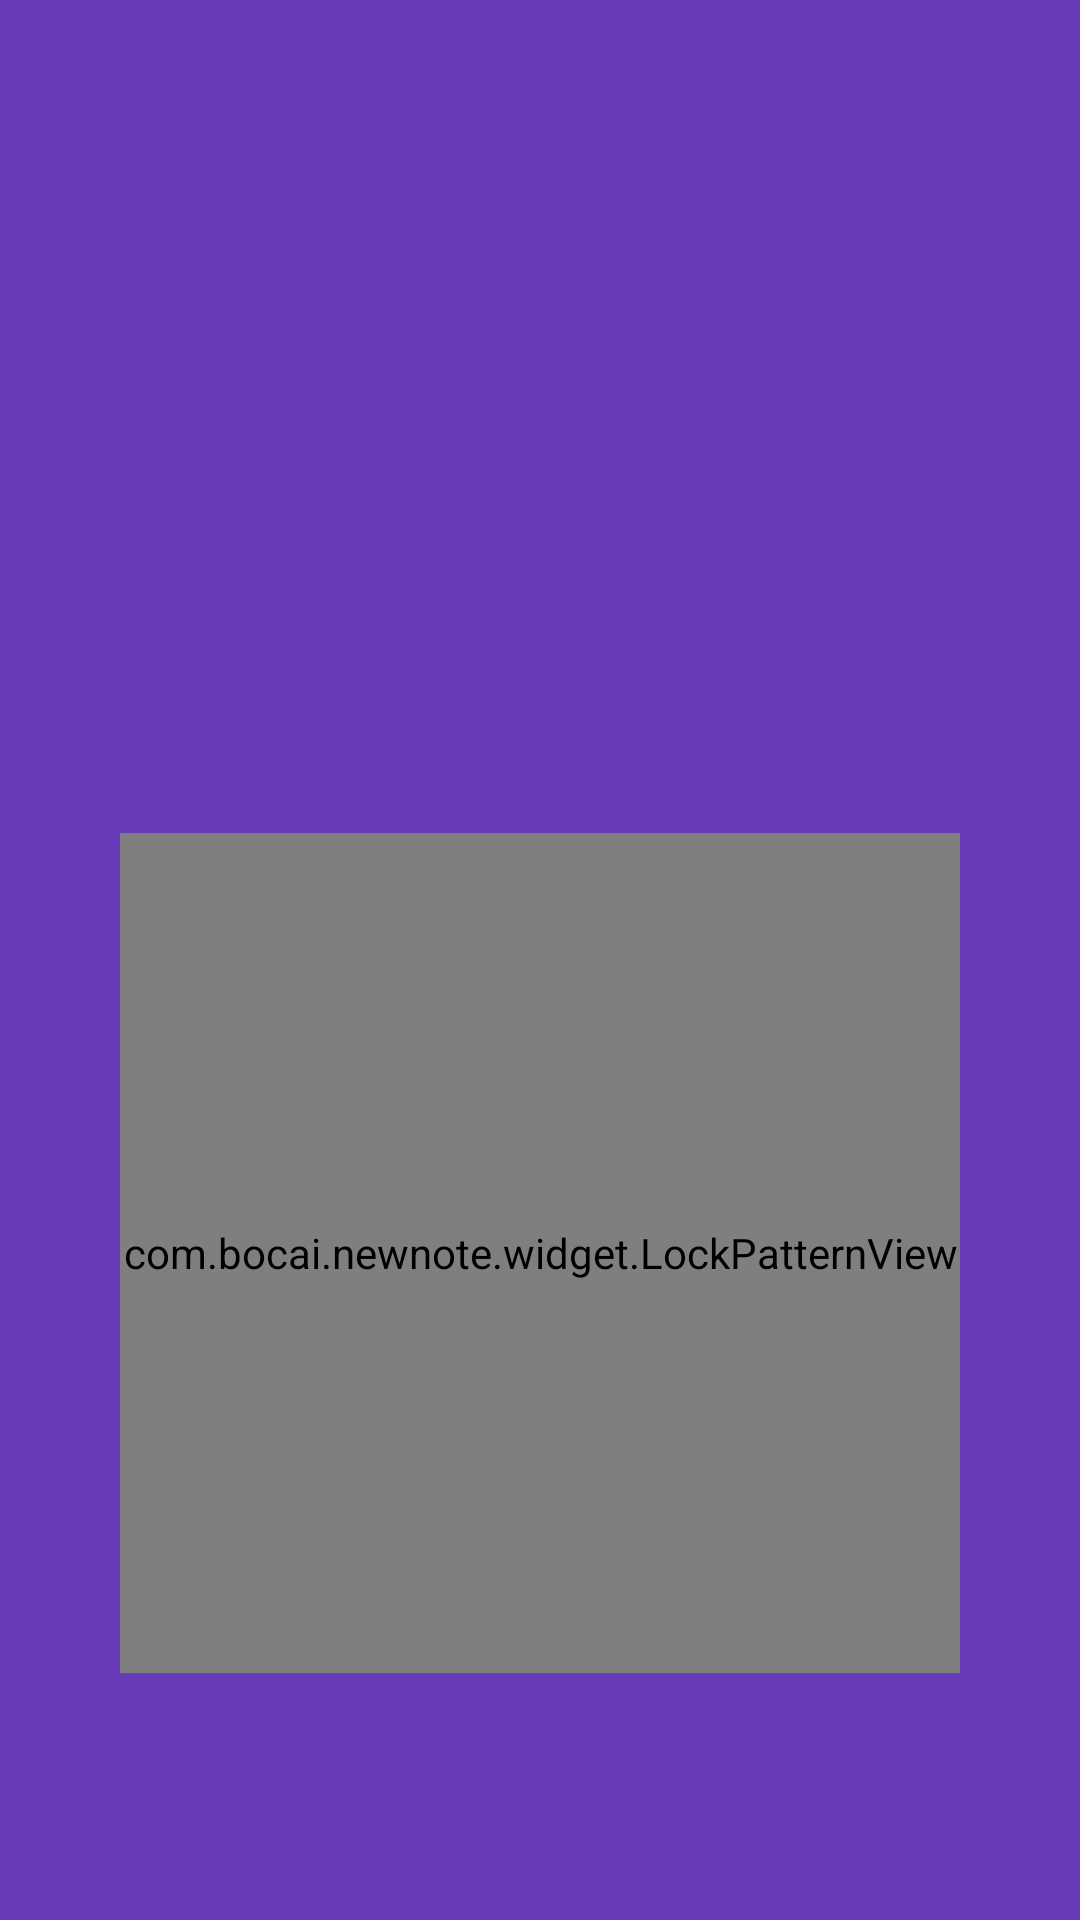

Layout XML and referenced resources for this Android screen:
<!-- AndroidManifest.xml: application theme DeepPurpleTheme -->
<!-- res/layout/activity_check_lock.xml -->
<?xml version="1.0" encoding="utf-8"?>
<layout
    xmlns:android="http://schemas.android.com/apk/res/android"
    xmlns:tools="http://schemas.android.com/tools">

    <data>
        <variable
            name="lockWarn"
            type="com.bocai.newnote.mvp.model.bean.LockBean"/>
    </data>
    <LinearLayout
        android:layout_width="match_parent"
        android:layout_height="match_parent"
        android:orientation="vertical"
        android:background="?attr/colorPrimary"
        tools:context=".mvp.ui.activity.CreateLockActivity">

        <LinearLayout
            android:layout_width="match_parent"
            android:layout_height="wrap_content"
            android:orientation="vertical"
            android:layout_weight="1"
            android:gravity="center">

            <TextView
                android:id="@+id/show_text"
                android:layout_width="match_parent"
                android:layout_height="wrap_content"
                android:textColor="@{lockWarn.color}"
                android:gravity="center"
                android:textSize="16sp"
                android:layout_marginTop="10dp"
                android:text="@{lockWarn.warn}"/>

        </LinearLayout>

        <LinearLayout
            android:layout_width="match_parent"
            android:layout_height="wrap_content"
            android:layout_weight="1"
            android:gravity="center">

            <com.bocai.newnote.widget.LockPatternView
                android:id="@+id/lockPatternView"
                android:layout_width="280dp"
                android:layout_height="280dp"
                />
        </LinearLayout>
    </LinearLayout>
</layout>
<!-- resources referenced by this layout -->
<resources>
  <style name="DeepPurpleTheme" parent="AppTheme.base">
          <item name="colorPrimary">@color/deep_purple</item>
          <item name="colorPrimaryDark">@color/dark_deep_purple</item>
          <item name="colorAccent">@color/accent_deep_purple</item>
      </style>
  <style name="AppTheme.base" parent="Theme.AppCompat.Light.DarkActionBar">
          <item name="windowActionBar">false</item>
          <item name="windowNoTitle">true</item>
          <item name="android:windowIsTranslucent">true</item>
      </style>
  <color name="deep_purple">#673AB7</color>
  <color name="dark_deep_purple">#673AB7</color>
  <color name="accent_deep_purple">#673AB7</color>
</resources>
